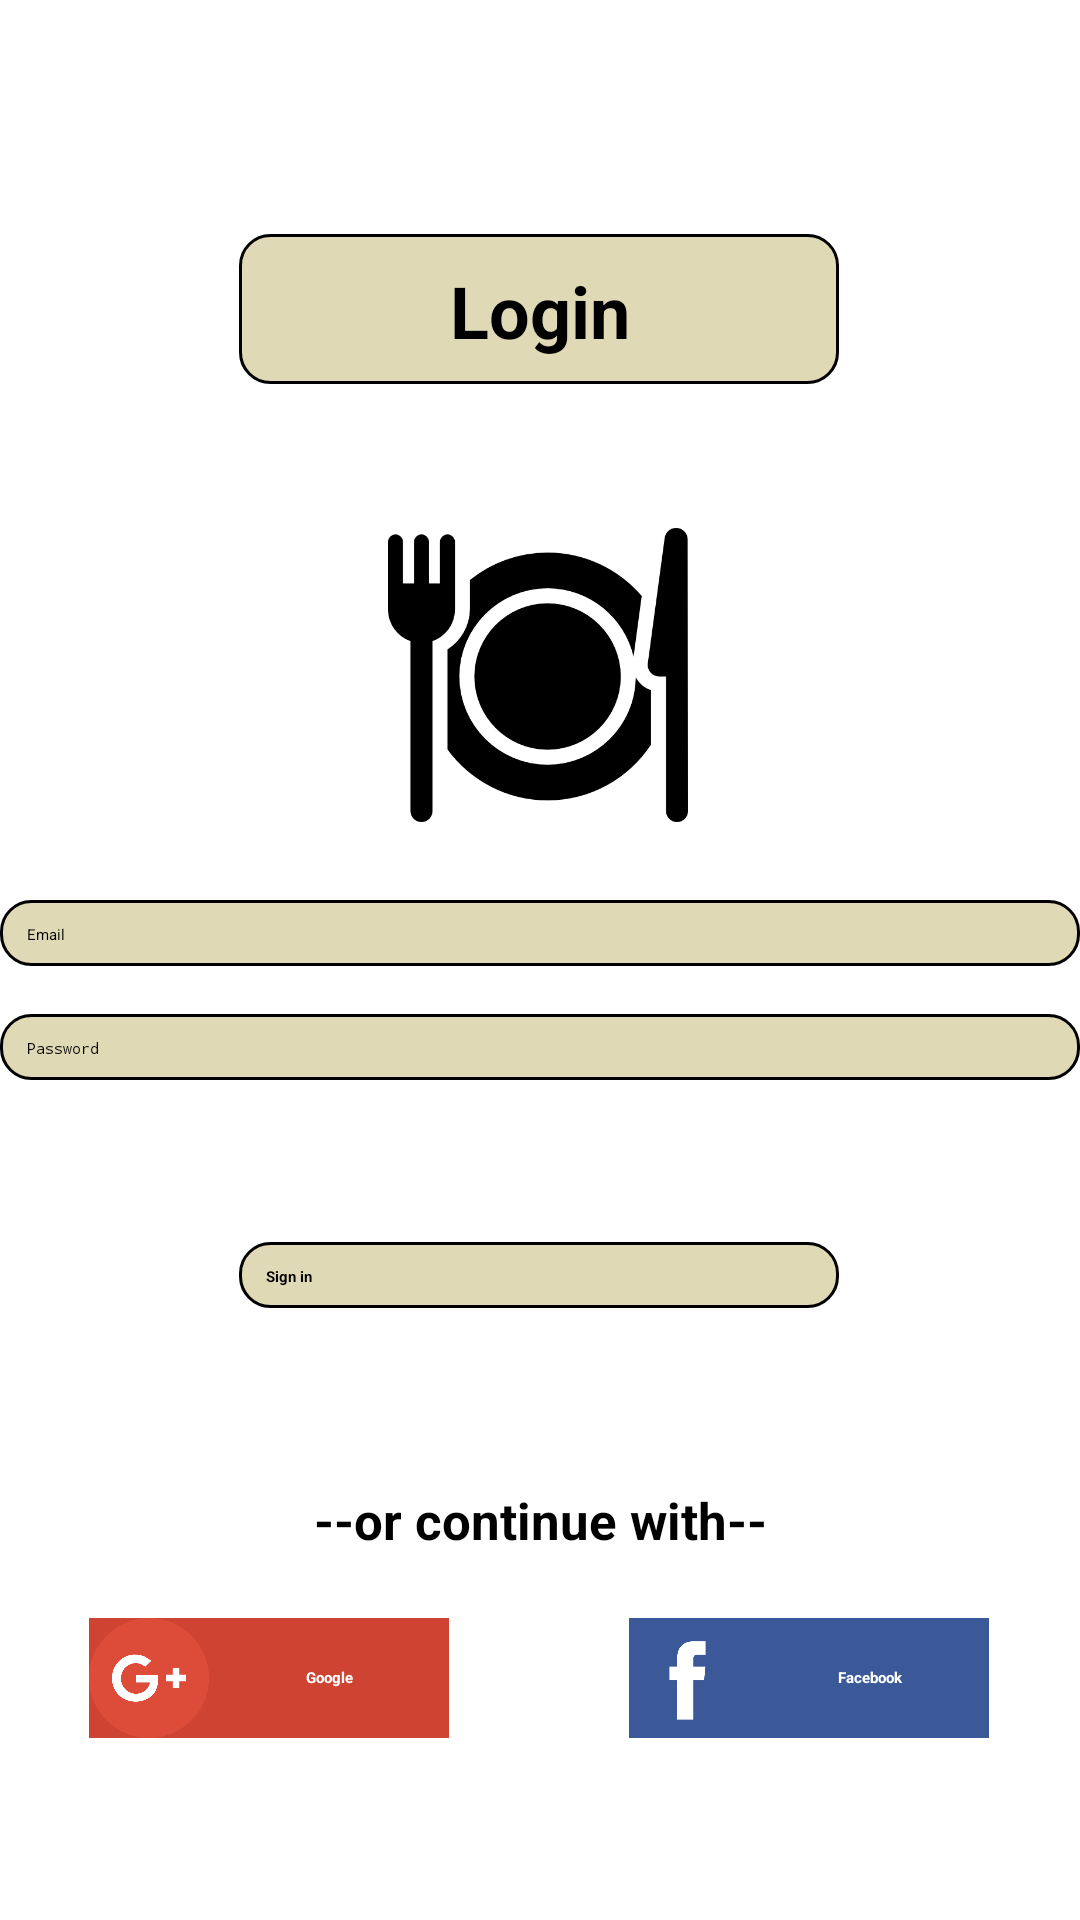

Reconstruct the res/layout file that produces this screen, plus the resources it refers to.
<!-- AndroidManifest.xml: application theme Theme.FoodApp -->
<!-- res/layout/activity_login.xml -->
<?xml version="1.0" encoding="utf-8"?>
<androidx.constraintlayout.widget.ConstraintLayout xmlns:android="http://schemas.android.com/apk/res/android"
    xmlns:app="http://schemas.android.com/apk/res-auto"
    xmlns:tools="http://schemas.android.com/tools"
    android:id="@+id/container"
    android:layout_width="match_parent"
    android:layout_height="match_parent"
    android:background="@color/white"
    android:paddingLeft="@dimen/activity_horizontal_margin"
    android:paddingTop="@dimen/activity_vertical_margin"
    android:paddingRight="@dimen/activity_horizontal_margin"
    android:paddingBottom="@dimen/activity_vertical_margin"
    tools:context=".ui.login.LoginActivity">

    <TextView
        android:id="@+id/textView"
        android:layout_width="200dp"
        android:layout_height="50dp"
        android:background="@drawable/custom_button"
        android:gravity="center"
        android:text="Login"
        android:textColor="@color/black"
        android:textSize="24sp"
        android:textStyle="bold"
        app:layout_constraintBottom_toTopOf="@+id/imageView"
        app:layout_constraintEnd_toEndOf="parent"
        app:layout_constraintHorizontal_bias="0.497"
        app:layout_constraintStart_toStartOf="parent"
        app:layout_constraintTop_toTopOf="parent"
        app:layout_constraintVertical_bias="0.624" />

    <ImageView
        android:id="@+id/imageView"
        android:layout_width="100dp"
        android:layout_height="100dp"
        android:src="@drawable/plate"
        app:layout_constraintBottom_toTopOf="@+id/username"
        app:layout_constraintEnd_toEndOf="parent"
        app:layout_constraintHorizontal_bias="0.498"
        app:layout_constraintStart_toStartOf="parent"
        app:layout_constraintTop_toTopOf="parent"
        app:layout_constraintVertical_bias="0.875" />

    <EditText
        android:id="@+id/username"
        android:layout_width="match_parent"
        android:layout_height="wrap_content"
        android:layout_marginTop="300dp"
        android:background="@drawable/custom_button"
        android:hint="@string/prompt_email"
        android:inputType="textEmailAddress"
        android:selectAllOnFocus="true"
        android:textColor="@color/black"
        android:textColorHint="@color/black"
        app:layout_constraintEnd_toEndOf="parent"
        app:layout_constraintStart_toStartOf="parent"
        app:layout_constraintTop_toTopOf="parent" />

    <EditText
        android:id="@+id/password"
        android:layout_width="match_parent"
        android:layout_height="wrap_content"
        android:layout_marginTop="16dp"
        android:background="@drawable/custom_button"
        android:hint="@string/prompt_password"
        android:imeActionLabel="@string/action_sign_in_short"
        android:imeOptions="actionDone"
        android:inputType="textPassword"
        android:selectAllOnFocus="true"
        android:textColor="@color/black"
        android:textColorHint="@color/black"
        app:layout_constraintEnd_toEndOf="parent"
        app:layout_constraintHorizontal_bias="0.812"
        app:layout_constraintStart_toStartOf="parent"
        app:layout_constraintTop_toBottomOf="@+id/username" />

    <Button
        android:id="@+id/login"
        android:layout_width="200dp"
        android:layout_height="wrap_content"
        android:background="@drawable/custom_button"
        android:text="Sign in"
        android:textColor="@color/black"
        android:textStyle="bold"
        app:layout_constraintBottom_toBottomOf="parent"
        app:layout_constraintEnd_toEndOf="parent"
        app:layout_constraintHorizontal_bias="0.497"
        app:layout_constraintStart_toStartOf="parent"
        app:layout_constraintTop_toBottomOf="@+id/password"
        app:layout_constraintVertical_bias="0.209" />

    <ProgressBar
        android:id="@+id/loading"
        android:layout_width="wrap_content"
        android:layout_height="wrap_content"
        android:layout_gravity="center"
        android:layout_marginTop="64dp"
        android:layout_marginBottom="64dp"
        android:visibility="gone"
        app:layout_constraintBottom_toBottomOf="parent"
        app:layout_constraintEnd_toEndOf="@+id/password"
        app:layout_constraintStart_toStartOf="@+id/password"
        app:layout_constraintTop_toTopOf="parent"
        app:layout_constraintVertical_bias="0.3" />

    <TextView
        android:layout_width="wrap_content"
        android:layout_height="wrap_content"
        android:layout_gravity="center"
        android:layout_margin="10dp"
        android:layout_marginTop="38dp"
        android:text="--or continue with--"
        android:textColor="@color/black"
        android:textSize="17sp"
        android:textStyle="bold"
        app:layout_constraintBottom_toTopOf="@+id/linearLayout"
        app:layout_constraintEnd_toEndOf="parent"
        app:layout_constraintStart_toStartOf="parent"
        app:layout_constraintTop_toBottomOf="@+id/login"
        app:layout_constraintVertical_bias="0.813" />

    <LinearLayout
        android:id="@+id/linearLayout"
        android:layout_width="wrap_content"
        android:layout_height="wrap_content"
        android:layout_gravity="center"
        android:layout_marginTop="55dp"
        android:background="@drawable/custom_text"
        android:orientation="horizontal"
        app:layout_constraintBottom_toBottomOf="parent"
        app:layout_constraintEnd_toEndOf="parent"
        app:layout_constraintHorizontal_bias="0.495"
        app:layout_constraintStart_toStartOf="parent"
        app:layout_constraintTop_toBottomOf="@+id/login"
        app:layout_constraintVertical_bias="0.444">

        <ImageView
            android:layout_width="40dp"
            android:layout_height="40dp"
            android:layout_gravity="center"
            android:background="#CF4332"
            android:src="@drawable/google" />

        <TextView
            android:layout_width="80dp"
            android:layout_height="40dp"
            android:layout_gravity="center"
            android:background="#CF4332"
            android:gravity="center"
            android:text="Google"
            android:textColor="@color/white"
            android:textStyle="bold" />

        <ImageView
            android:layout_width="40dp"
            android:layout_height="40dp"
            android:layout_gravity="center"
            android:layout_marginStart="60dp"
            android:layout_marginLeft="60dp"
            android:background="#3B5999"
            android:src="@drawable/fb" />

        <TextView
            android:layout_width="80dp"
            android:layout_height="40dp"
            android:layout_gravity="center"
            android:background="#3B5999"
            android:gravity="center"
            android:text="Facebook"
            android:textColor="@color/white"
            android:textStyle="bold" />

    </LinearLayout>

</androidx.constraintlayout.widget.ConstraintLayout>
<!-- resources referenced by this layout -->
<resources>
  <color name="black">#FF000000</color>
  <color name="white">#FFFFFFFF</color>
  <!-- drawable custom_button (drawable) -->
  <?xml version="1.0" encoding="utf-8"?>
  <shape
      xmlns:android="http://schemas.android.com/apk/res/android">
  
     
  
     
  
             <solid
                 android:color="#E0D9B5"/>
              <stroke
                  android:width="1dp"
                  android:color="@color/black" />
              <corners
                  android:radius="10dp" />
              <padding
                  android:left="9dp"
                  android:top="8dp"
                  android:right="8dp"
                  android:bottom="7dp" />
  </shape>
  <!-- drawable custom_text (drawable) -->
  <?xml version="1.0" encoding="utf-8"?>
  <shape xmlns:android="http://schemas.android.com/apk/res/android">
  
      <solid
          android:color="@color/white"/>
  
  </shape>
  <!-- drawable fb: png bitmap (drawable, 13391 bytes) -->
  <!-- drawable google: png bitmap (drawable, 16036 bytes) -->
  <!-- drawable plate: png bitmap (drawable, 19002 bytes) -->
  <string name="action_sign_in_short">Sign in</string>
  <string name="prompt_email">Email</string>
  <string name="prompt_password">Password</string>
  <style name="Theme.FoodApp" parent="Theme.MaterialComponents.DayNight.NoActionBar">
          
          <item name="colorPrimary">#CDCDCD</item>
          <item name="colorPrimaryVariant">#80CDCDCD</item>
          <item name="colorOnPrimary">#CDCDCD</item>
          
          <item name="colorSecondary">#CDED5F32</item>
          <item name="colorSecondaryVariant">#CDED5F32</item>
          <item name="colorOnSecondary">#CDED5F32</item>
          
          <item name="android:statusBarColor" tools:targetApi="l">?attr/colorPrimaryVariant</item>
          
      </style>
</resources>
